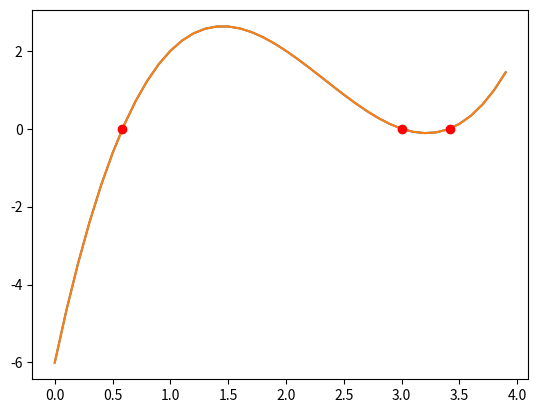

The matplotlib source for this figure:
import numpy as np
import matplotlib.pyplot as plt
import math

def f(x):
    return (x ** 3 - 7 * (x ** 2) + 14 * x - 6)

#a - Graficul functiei
x = np.arange(0, 4, 0.1)
y = f(x)
plt.plot(x, y)
plt.show()

def find_solution(f, a, b, eps):
    assert eps > 0, 'Epsilon trebuie sa aiba valoare pozitiva'
    assert a < b, 'Capetele intervalului sunt puse incorect'
    assert np.sign(f(a)) * np.sign(f(b)) < 0, 'Nu respecta conditia metodei bisectiei'
    num_it = int(np.floor(math.log2((b - a) / eps)))        #calculam numarul de iteratii
    fa = f(a)                                               #calculam functia in capetele intervalului
    fb = f(b)
    if fa == 0:                                             #am gasit solutia in capatul a
        return a, 0
    elif fb == 0:                                           #am gasit solutia in capatul b
        return b, 0
    for k in range(num_it):
        x = (a + b) / 2                                     #calculam mijlocul si valoarea functiei in mijloc
        fx = f(x)
        if fx == 0:                                         #daca am ajuns la solutie o returnam
            return x, (k + 1)
        else:

            if (fa * fx) < 0:                               #solutia se afla in partea stanga
                b = x
            elif (fb * fx) < 0:                             #solutia se afla in partea dreapta
                a = x
        fa = f(a)                                           #actualizam valorile fa si fb
        fb = f(b)
    return x, num_it                                        #am ajuns la solutie la finalul iteratiilor


sol1 , num1 = find_solution(f, 0, 1, 0.1 ** (5))
sol2, num2 = find_solution(f, 1, 3.2, 0.1 ** (5))
sol3, num3 = find_solution(f, 3.2, 4, 0.1 ** (5))

plt.plot(x, y)
plt.plot(sol1, f(sol1), "ro")
plt.plot(sol2, f(sol2), "ro")
plt.plot(sol3, f(sol3), "ro")
plt.show()

